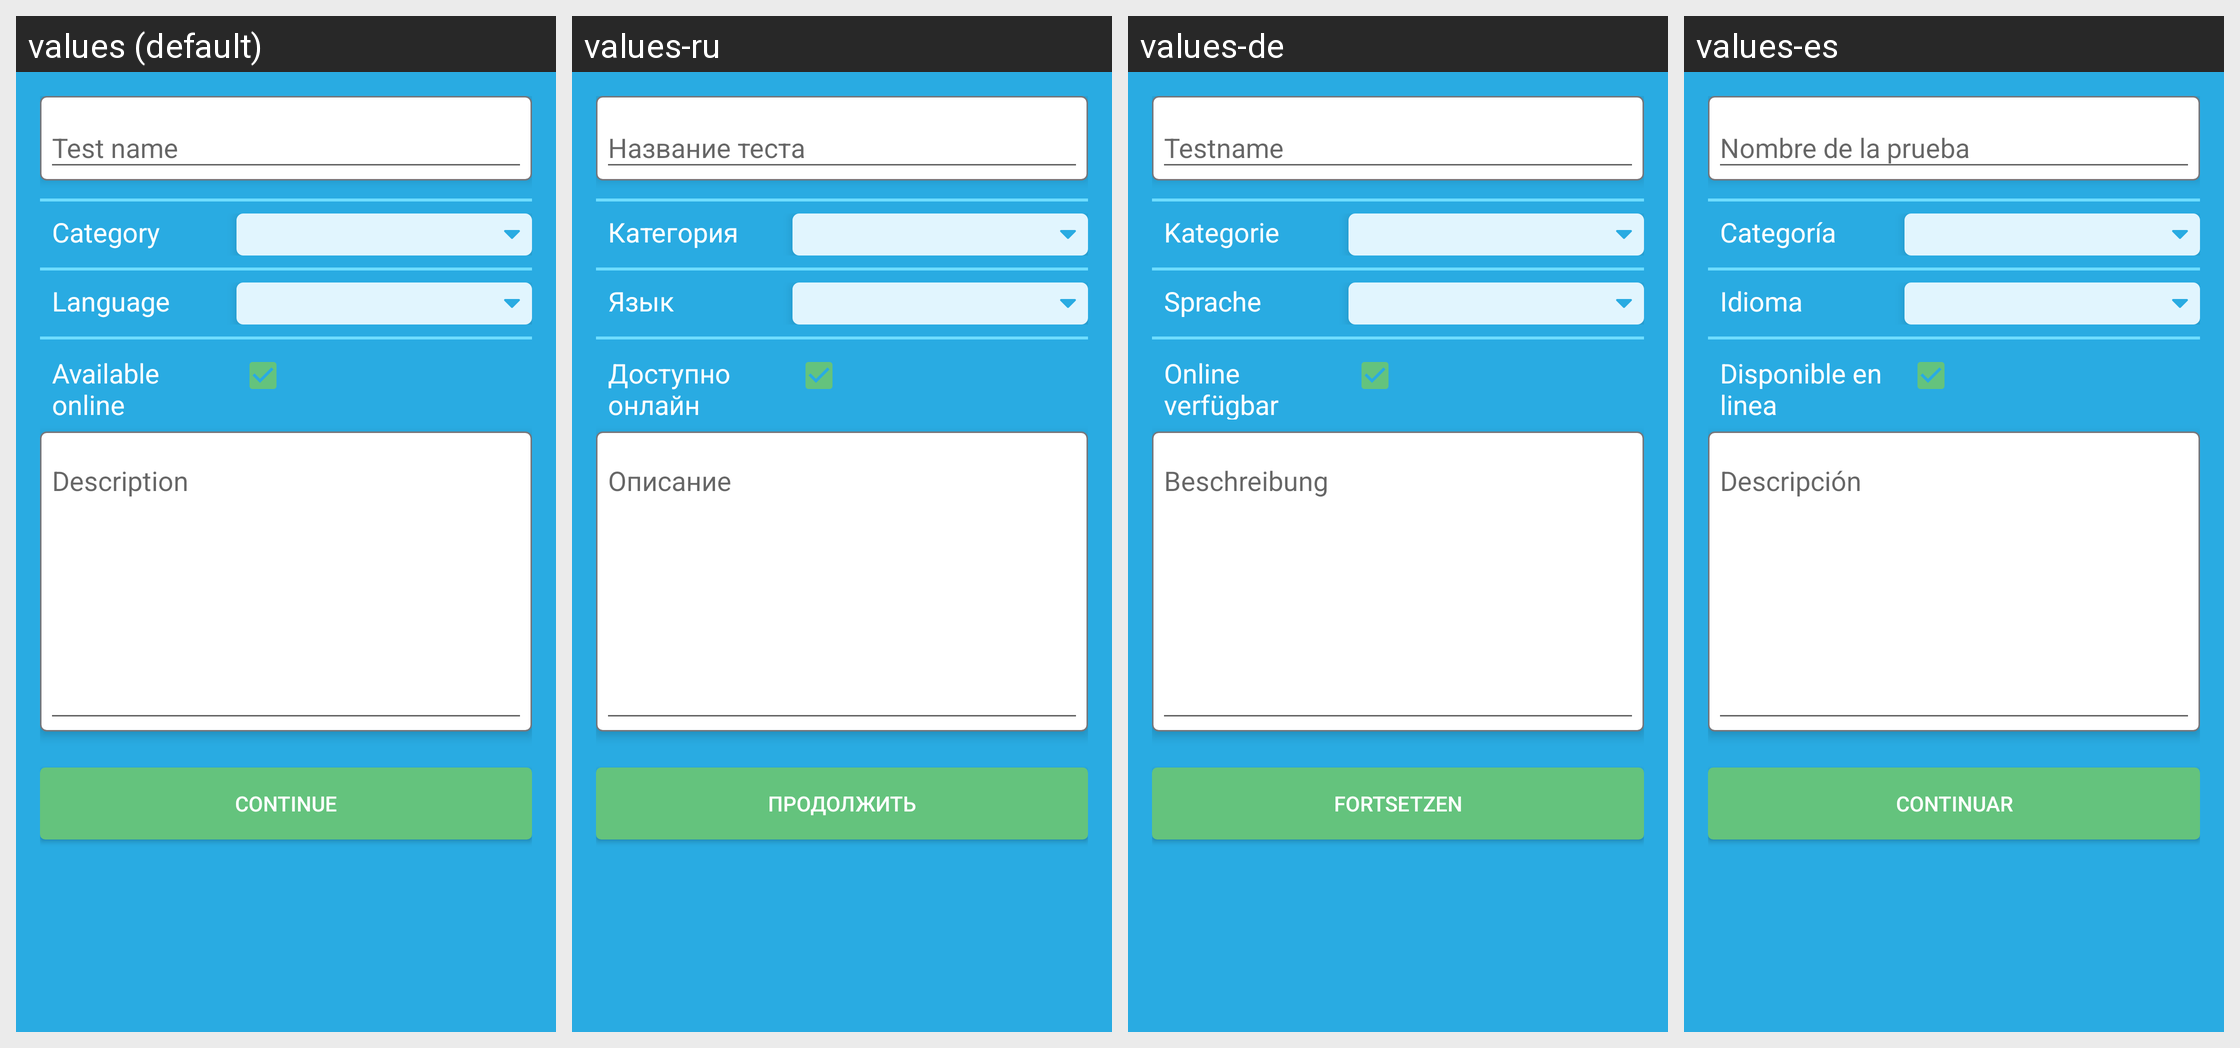

For this localized Android screen grid, give each drawn string resource with its value in every locale shown.
Android screen res/layout/fragment_create_test2.xml rendered under 4 locales, left to right: values (default), values-ru, values-de, values-es. Device: Nexus 5 (rendered at 1080×1920; each locale shown at half size, 540×960, under a caption strip naming it); theme AppMainTheme.
Other locales in the repository, not shown: values-hi, values-ru-rRU, values-uk-rUA, values-zh-rCN.
Strings drawn on this screen, with the default value and each locale's value (text and hints the layout hard-codes, and strings that could not be matched under every locale, appear in the picture but are not listed):

category
  values: Category
  values-ru: Категория
  values-de: Kategorie
  values-es: Categoría

language
  values: Language
  values-ru: Язык
  values-de: Sprache
  values-es: Idioma

available_online
  values: Available online
  values-ru: Доступно онлайн
  values-de: Online verfügbar
  values-es: Disponible en linea

add_questions
  values: Continue
  values-ru: Продолжить
  values-de: Fortsetzen
  values-es: Continuar
